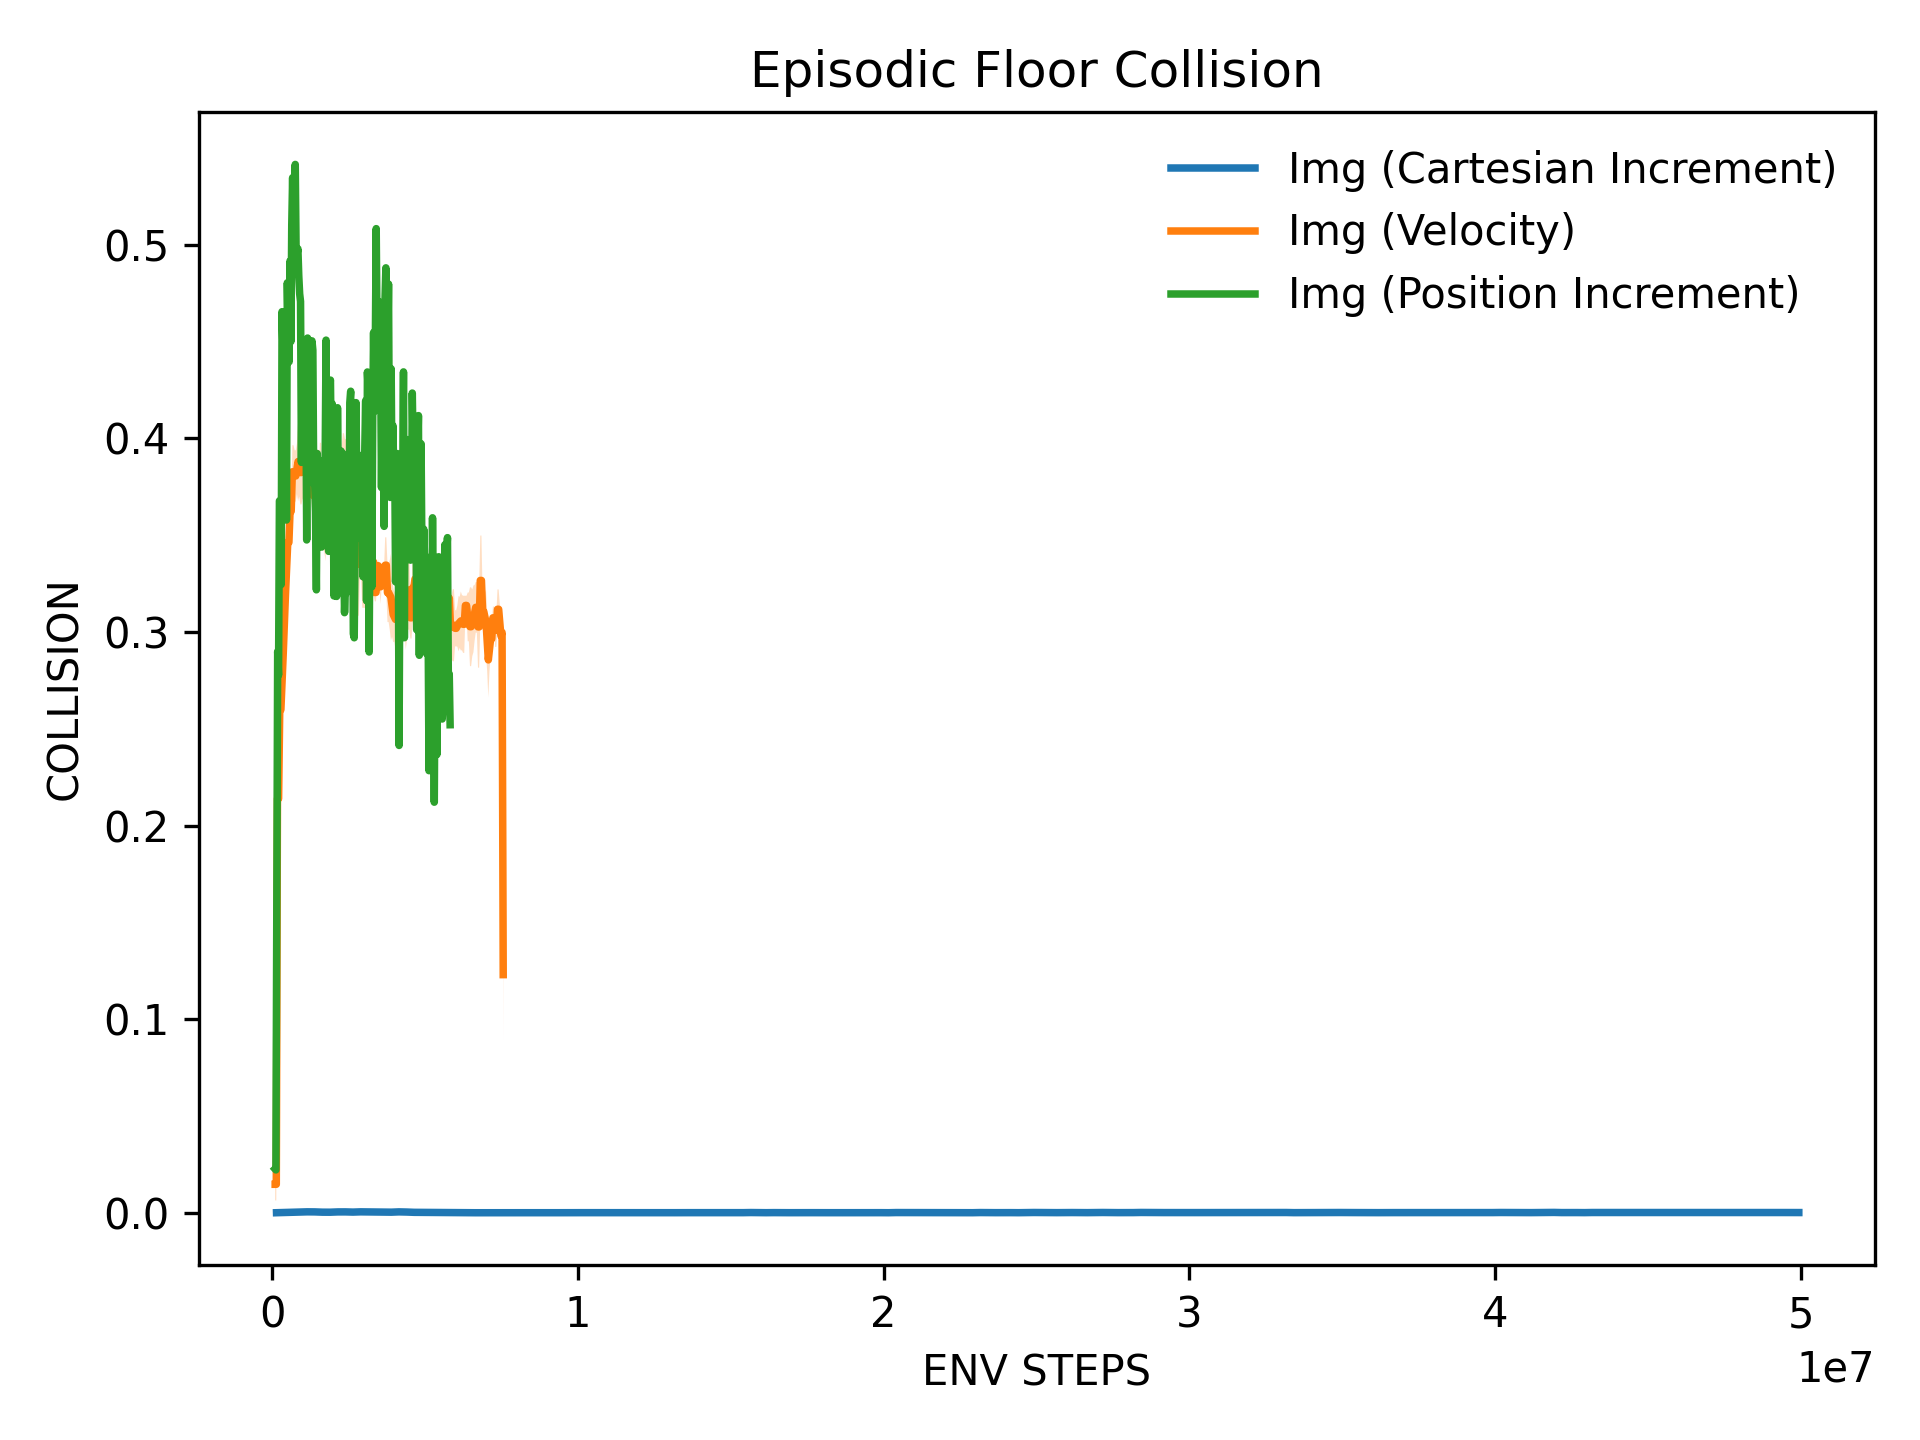

Values plotted in this chart, from the file beside it:
x, Img (Cartesian Increment)_mean, Img (Cartesian Increment)_stderr, Img (Velocity)_mean, Img (Velocity)_stderr, Img (Position Increment)_mean, Img (Position Increment)_stderr
145562, 2.3369036185053685e-05, 1.1765380774274946e-05, 0.0147, 0.008342, 0.02263, nan
395725, 0.0001435, 3.1220777820401955e-05, 0.0147, 0.008342, 0.02213, nan
645888, 0.0002679, 4.1876441720051355e-05, 0.2139, 0.02481, 0.1551, nan
896051, 0.0003544, 4.724513887714406e-05, 0.2139, 0.02481, 0.2899, nan
1146214, 0.0004752, 8.212710039468346e-05, 0.2598, 0.00987, 0.2777, nan
1396378, 0.0004451, 0.0001419, 0.2598, 0.00987, 0.3677, nan
1646541, 0.0003038, 0.000106, 0.2739, 0.007217, 0.3677, nan
1896704, 0.0002848, 5.501436666009182e-05, 0.288, 0.01087, 0.3245, nan
2146867, 0.0004346, 0.0001741, 0.3037, 0.005625, 0.4654, nan
2397030, 0.0004479, 9.008789859334995e-05, 0.3194, 0.004359, 0.4467, nan
2647194, 0.0003439, 2.151485025900979e-05, 0.3328, 0.006487, 0.3714, nan
2897357, 0.0004726, 5.5857394026410306e-05, 0.3463, 0.01368, 0.459, nan
3147520, 0.0004177, 9.745830925583206e-05, 0.3463, 0.01368, 0.4344, nan
3397683, 0.0003213, 9.425390552700515e-05, 0.3624, 0.001981, 0.3578, nan
3647846, 0.0003017, 0.0001053, 0.3624, 0.001981, 0.4804, nan
3898010, 0.0003038, 6.0357466656146415e-05, 0.3828, 0.01372, 0.4549, nan
4148173, 0.0004578, 0.0001233, 0.3828, 0.01372, 0.4396, nan
4398336, 0.0003734, 8.037670103206144e-05, 0.3806, 0.01328, 0.4916, nan
4648499, 0.000224, 0.0001123, 0.3806, 0.01328, 0.45, nan
4898662, 0.000192, 0.0001035, 0.3843, 0.01315, 0.5101, nan
5148826, 0.0001688, 8.80659561420629e-05, 0.3881, 0.02045, 0.5347, nan
5398989, 0.000154, 8.90460326282732e-05, 0.3852, 0.01533, 0.4999, nan
5649152, 7.172995829023421e-05, 5.595690843636965e-05, 0.3824, 0.01646, 0.5139, nan
5899315, 2.921129567906834e-05, 1.1925461706007758e-05, 0.3824, 0.01646, 0.5415, nan
6149478, 3.7974683800712226e-05, 1.1840688012778302e-05, 0.3886, 0.01984, 0.4946, nan
6399642, 1.4767932589165866e-05, 7.154356570590886e-06, 0.3886, 0.01984, 0.4952, nan
6649805, 1.0548523277975619e-05, 3.3357359509708423e-06, 0.3833, 0.01952, 0.498, nan
6899968, 1.9331702452081327e-05, 8.147887116507003e-06, 0.3833, 0.01952, 0.4839, nan
7150131, 1.985382793160776e-05, 1.3809666043612474e-05, 0.3952, 0.01611, 0.4747, nan
7400294, 1.687763724476099e-05, 4.219409311190247e-06, 0.3952, 0.01611, 0.4707, nan
7650458, 1.687763724476099e-05, 4.219409311190247e-06, 0.394, 0.0183, 0.3876, nan
7900621, 1.687763821488867e-05, 1.1840688963462576e-05, 0.3927, 0.0214, 0.4409, nan
8150784, 3.554813626508874e-05, 2.0990938363599524e-05, 0.3816, 0.01651, 0.4268, nan
8400947, 2.7426161007800447e-05, 1.0860369703044275e-05, 0.3705, 0.0122, 0.4087, nan
8651110, 1.466617371382502e-05, 7.805567213060906e-06, 0.3814, 0.01091, 0.4427, nan
8901274, 2.1097047041015077e-05, 6.671472093680017e-06, 0.3922, 0.01076, 0.4308, nan
9151437, 1.4185945231777924e-05, 9.218550408025344e-06, 0.3922, 0.01076, 0.3475, nan
9401600, 2.7263875549229292e-05, 1.2083421353244472e-05, 0.3671, 0.008175, 0.4518, nan
9651763, 5.2742616389878094e-05, 2.212676909813928e-05, 0.3671, 0.008175, 0.402, nan
9901926, 6.32383986764277e-05, 2.2880875938536536e-05, 0.3842, 0.01351, 0.4113, nan
10152090, 4.855374330266689e-05, 1.2251028227571866e-05, 0.3842, 0.01351, 0.4485, nan
10402253, 4.464815966247653e-05, 1.530900338779404e-05, 0.3566, 0.01352, 0.437, nan
10652416, 5.43609732024682e-05, 2.3438663639365997e-05, 0.3566, 0.01352, 0.4504, nan
10902579, 7.606349803002861e-05, 3.205230730728687e-05, 0.3548, 0.014, 0.4455, nan
11152742, 3.851048240903765e-05, 1.1788555525882844e-05, 0.3531, 0.01647, 0.3765, nan
11402906, 3.148929584616174e-05, 7.405124126806218e-06, 0.3666, 0.01598, 0.3787, nan
11653069, 3.9259979698377163e-05, 2.2595573291612912e-05, 0.3802, 0.01715, 0.362, nan
11903232, 1.7641495893864582e-05, 6.803048593033464e-06, 0.3802, 0.01715, 0.3218, nan
12153395, 1.2824783334508539e-05, 7.854647559241372e-06, 0.3665, 0.01706, 0.3922, nan
12403558, 2.8530377070031438e-05, 5.765226566442042e-06, 0.3665, 0.01706, 0.3722, nan
12653722, 3.5893405341388035e-05, 6.3365653676565e-06, 0.3762, 0.01675, 0.3871, nan
12903885, 2.0995175537581627e-05, 5.435233473001877e-06, 0.3762, 0.01675, 0.3671, nan
13154048, 3.5864979145117105e-05, 1.4767932589165866e-05, 0.399, 0.01887, 0.3618, nan
13404211, 7.271888413621733e-05, 2.2037111873982174e-05, 0.399, 0.01887, 0.3438, nan
13654374, 5.2742616389878094e-05, 2.7708703850728114e-05, 0.3921, 0.01439, 0.3885, nan
13904538, 7.153271043744797e-05, 3.8208776654283316e-05, 0.3853, 0.01136, 0.3882, nan
14154701, 5.366728291846812e-05, 1.6663468727426342e-05, 0.3807, 0.01334, 0.3698, nan
14404864, 4.892746558956181e-05, 1.4544244331167228e-05, 0.3761, 0.01954, 0.3905, nan
14655027, 5.522229621419683e-05, 1.519859767590473e-05, 0.3761, 0.01954, 0.4508, nan
14905190, 3.3755274974585823e-05, 1.2210798901192962e-05, 0.388, 0.01471, 0.3585, nan
... 140 more rows
